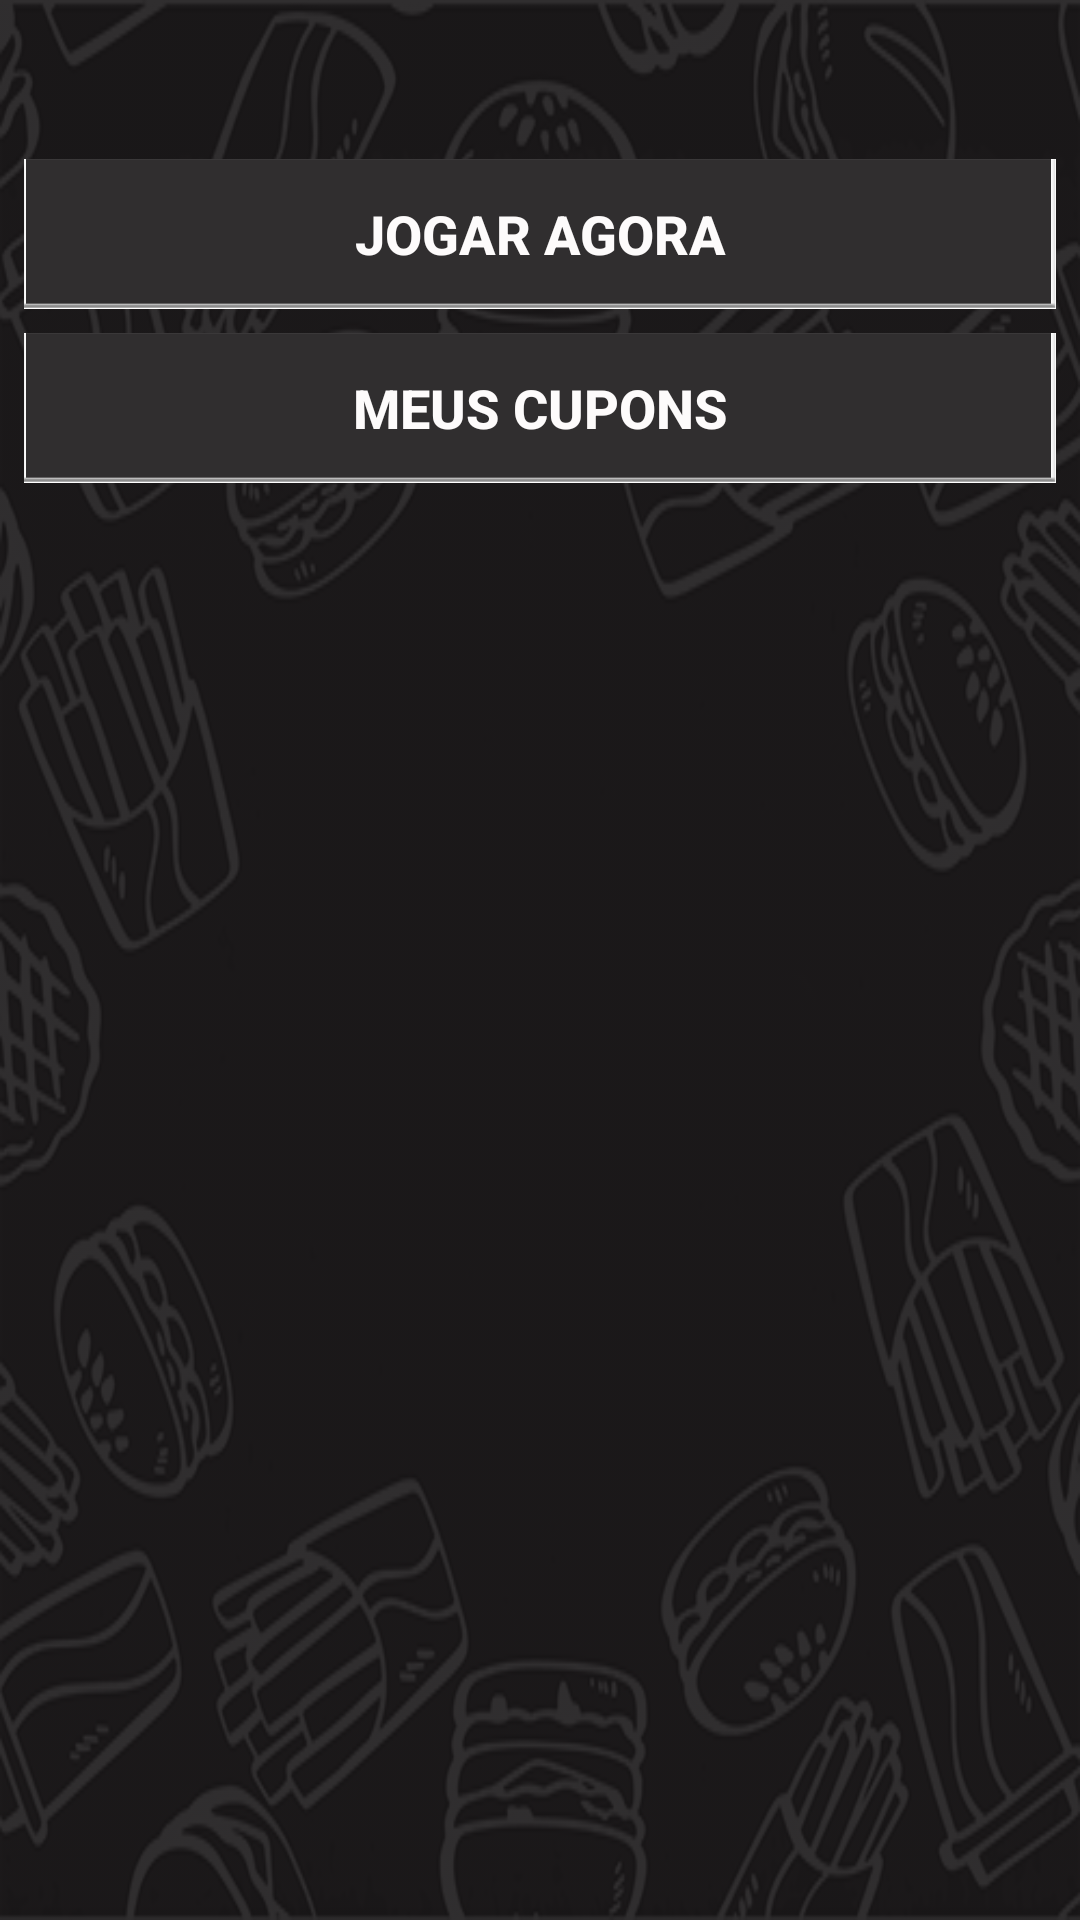

Android layout source for this screen:
<!-- AndroidManifest.xml: application theme AppTheme -->
<!-- res/layout/activity_main.xml -->
<?xml version="1.0" encoding="utf-8"?>
<androidx.constraintlayout.widget.ConstraintLayout xmlns:android="http://schemas.android.com/apk/res/android"
    xmlns:app="http://schemas.android.com/apk/res-auto"
    xmlns:tools="http://schemas.android.com/tools"
    android:layout_width="match_parent"
    android:layout_height="match_parent"
    android:background="@drawable/fundo"
    tools:context=".MainActivity">

    <ImageView
        android:id="@+id/imageView6"
        android:layout_width="500dp"
        android:layout_height="900dp"
        android:adjustViewBounds="false"
        android:clickable="false"
        android:scaleType="center"
        android:src="@drawable/camada1"
        app:layout_constraintBottom_toBottomOf="parent"
        app:layout_constraintEnd_toEndOf="parent"
        app:layout_constraintStart_toStartOf="parent"
        app:layout_constraintTop_toTopOf="parent" />

    <Button
        android:id="@+id/btn_jogar_agora"
        android:layout_width="match_parent"
        android:layout_height="50dp"
        android:layout_marginStart="8dp"
        android:layout_marginEnd="8dp"
        android:background="@drawable/retangulo4"
        android:onClick="jogarAgora"
        android:text="@string/btn_jogar"
        android:textColor="#FDFBFB"
        android:textSize="18sp"
        android:textStyle="bold"
        app:layout_constraintEnd_toEndOf="parent"
        app:layout_constraintStart_toStartOf="parent"
        app:layout_constraintTop_toBottomOf="@+id/imageView2" />

    <Button
        android:id="@+id/btn_meus_cupons"
        android:layout_width="match_parent"
        android:layout_height="50dp"
        android:layout_marginStart="8dp"
        android:layout_marginTop="8dp"
        android:layout_marginEnd="8dp"
        android:background="@drawable/retangulo4"
        android:onClick="meuscupons"
        android:text="@string/btn_cupons"
        android:textColor="#FDFBFB"
        android:textSize="18sp"
        android:textStyle="bold"
        app:layout_constraintEnd_toEndOf="parent"
        app:layout_constraintStart_toStartOf="parent"
        app:layout_constraintTop_toBottomOf="@+id/btn_jogar_agora" />

    <ImageView
        android:id="@+id/imageView2"
        android:layout_width="45dp"
        android:layout_height="45dp"
        android:layout_marginTop="8dp"
        android:layout_marginBottom="18dp"
        app:layout_constraintBottom_toTopOf="@+id/btn_jogar_agora"
        app:layout_constraintStart_toEndOf="@+id/text_view_vida"
        app:layout_constraintTop_toTopOf="parent"
        app:srcCompat="@drawable/flash" />

    <ListView
        android:id="@+id/list_view_cupom"
        android:layout_width="match_parent"
        android:layout_height="match_parent"
        android:layout_marginTop="165dp"
        android:textColor="#FDFBFB"
        app:layout_constraintBottom_toBottomOf="parent"
        app:layout_constraintEnd_toEndOf="parent"
        app:layout_constraintStart_toStartOf="parent"
        app:layout_constraintTop_toBottomOf="@+id/btn_meus_cupons" >

    </ListView>

    <TextView
        android:id="@+id/text_view_pontos"
        android:layout_width="wrap_content"
        android:layout_height="wrap_content"
        android:layout_marginStart="100dp"
        android:layout_marginTop="8dp"
        android:layout_marginEnd="16dp"
        android:text=""
        android:textAppearance="@style/TextAppearance.AppCompat.Medium"
        android:textColor="#FDFBFB"
        android:textColorHighlight="#00FFFFFF"
        android:textColorHint="#00FFFFFF"
        android:textColorLink="#00FFFFFF"
        android:textSize="30sp"
        app:layout_constraintEnd_toEndOf="parent"
        app:layout_constraintStart_toEndOf="@+id/imageView2"
        app:layout_constraintTop_toTopOf="parent" />

    <TextView
        android:id="@+id/text_view_vida"
        android:layout_width="wrap_content"
        android:layout_height="wrap_content"
        android:layout_marginStart="16dp"
        android:layout_marginTop="8dp"
        android:text=""
        android:textAppearance="@style/TextAppearance.AppCompat.Medium"
        android:textColor="#FDFBFB"
        android:textColorHighlight="#00FFFFFF"
        android:textColorHint="#00FFFFFF"
        android:textColorLink="#00FFFFFF"
        android:textSize="30sp"
        app:layout_constraintStart_toStartOf="parent"
        app:layout_constraintTop_toTopOf="parent" />

</androidx.constraintlayout.widget.ConstraintLayout>
<!-- resources referenced by this layout -->
<resources>
  <!-- drawable camada1: png bitmap (drawable, 12302 bytes) -->
  <!-- drawable fundo: jpg bitmap (drawable, 190055 bytes) -->
  <!-- drawable retangulo4: png bitmap (drawable, 4519 bytes) -->
  <string name="btn_cupons">MEUS CUPONS</string>
  <string name="btn_jogar">JOGAR AGORA</string>
  <style name="AppTheme" parent="Theme.AppCompat.Light.DarkActionBar">
          
          <item name="colorPrimary">#B00020</item>
          <item name="colorPrimaryDark">#000000</item>
          <item name="colorAccent">@color/colorAccent</item>
      </style>
  <!-- not gathered from this repository: default colours our renderer supplied (Android Studio template values) -->
  <color name="colorAccent">#FF03DAC5</color>
</resources>
